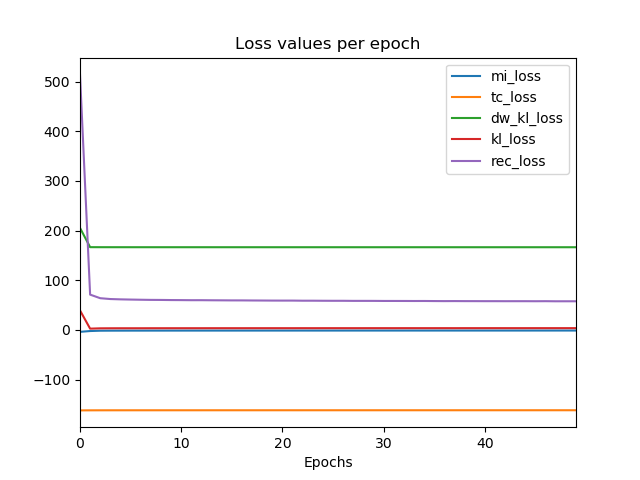

The file beside this chart, header and first rows:
epoch, dw_kl_loss, kl_loss, loss, mi_loss, rec_loss, tc_loss, val_dw_kl_loss, val_kl_loss, val_loss, val_mi_loss, val_rec_loss, val_tc_loss
0, 205.5, 39.34, -904.1, -3.819, 514.7, -162, 166.7, 1.917, -1376, -2.894, 78.34, -161.9
1, 166.7, 2.616, -1383, -2.197, 71.14, -161.9, 166.6, 3.067, -1388, -1.721, 65.5, -161.9
2, 166.7, 3.252, -1390, -1.553, 63.91, -161.9, 166.7, 3.427, -1391, -1.405, 62.04, -161.8
3, 166.6, 3.355, -1391, -1.462, 62.23, -161.8, 166.6, 3.317, -1392, -1.46, 61.44, -161.8
4, 166.6, 3.405, -1391, -1.417, 61.6, -161.8, 166.6, 3.235, -1392, -1.509, 61.53, -161.9
5, 166.6, 3.4, -1392, -1.391, 61.18, -161.8, 166.6, 3.489, -1392, -1.341, 60.49, -161.8
6, 166.6, 3.412, -1392, -1.38, 60.82, -161.8, 166.6, 3.577, -1392, -1.291, 59.8, -161.8
7, 166.6, 3.46, -1392, -1.351, 60.53, -161.8, 166.6, 3.345, -1393, -1.41, 60.57, -161.8
8, 166.6, 3.473, -1392, -1.346, 60.42, -161.8, 166.6, 3.577, -1393, -1.263, 59.62, -161.8
9, 166.6, 3.483, -1392, -1.327, 60.18, -161.8, 166.6, 3.556, -1392, -1.271, 59.95, -161.8
10, 166.6, 3.488, -1393, -1.325, 60.07, -161.8, 166.6, 3.508, -1393, -1.333, 59.52, -161.8
11, 166.6, 3.499, -1393, -1.307, 59.9, -161.8, 166.6, 3.663, -1393, -1.215, 59.41, -161.7
12, 166.6, 3.504, -1393, -1.307, 59.92, -161.8, 166.6, 3.384, -1393, -1.416, 60.27, -161.8
13, 166.6, 3.523, -1393, -1.304, 59.74, -161.8, 166.6, 3.463, -1393, -1.326, 59.63, -161.8
14, 166.6, 3.527, -1393, -1.295, 59.63, -161.8, 166.6, 3.538, -1393, -1.311, 59.07, -161.8
15, 166.6, 3.532, -1393, -1.299, 59.51, -161.8, 166.6, 3.367, -1393, -1.38, 59.77, -161.8
16, 166.6, 3.528, -1393, -1.288, 59.49, -161.8, 166.6, 3.501, -1393, -1.315, 59.17, -161.8
17, 166.6, 3.546, -1393, -1.283, 59.34, -161.8, 166.6, 3.281, -1393, -1.438, 60.19, -161.9
18, 166.6, 3.538, -1393, -1.276, 59.24, -161.8, 166.6, 3.827, -1393, -1.136, 58.08, -161.7
19, 166.6, 3.556, -1393, -1.274, 59.13, -161.8, 166.6, 3.629, -1394, -1.23, 58.48, -161.7
20, 166.6, 3.553, -1393, -1.272, 59.08, -161.8, 166.6, 3.303, -1392, -1.452, 60.84, -161.8
21, 166.6, 3.544, -1393, -1.269, 59.1, -161.8, 166.6, 3.599, -1393, -1.263, 58.73, -161.7
22, 166.6, 3.574, -1393, -1.255, 58.88, -161.8, 166.6, 3.755, -1394, -1.154, 57.92, -161.7
23, 166.6, 3.549, -1393, -1.267, 58.88, -161.8, 166.6, 3.558, -1394, -1.244, 58.5, -161.8
24, 166.6, 3.561, -1394, -1.267, 58.77, -161.8, 166.6, 3.326, -1394, -1.413, 59.45, -161.8
25, 166.6, 3.58, -1394, -1.256, 58.69, -161.8, 166.6, 3.589, -1394, -1.239, 58.55, -161.8
26, 166.6, 3.573, -1394, -1.252, 58.7, -161.8, 166.6, 3.665, -1394, -1.206, 58.05, -161.7
27, 166.6, 3.567, -1394, -1.247, 58.53, -161.8, 166.6, 3.51, -1394, -1.288, 58.47, -161.8
28, 166.6, 3.581, -1394, -1.25, 58.54, -161.8, 166.6, 3.695, -1394, -1.17, 57.89, -161.7
29, 166.6, 3.594, -1394, -1.25, 58.51, -161.8, 166.6, 3.476, -1394, -1.301, 58.55, -161.8
30, 166.6, 3.594, -1394, -1.242, 58.38, -161.8, 166.6, 3.561, -1394, -1.248, 58.41, -161.8
31, 166.6, 3.576, -1394, -1.25, 58.37, -161.8, 166.6, 3.546, -1394, -1.274, 58.23, -161.8
32, 166.6, 3.605, -1394, -1.239, 58.34, -161.8, 166.6, 3.562, -1394, -1.271, 58.22, -161.8
33, 166.6, 3.6, -1394, -1.23, 58.28, -161.7, 166.6, 3.622, -1394, -1.222, 57.99, -161.8
34, 166.6, 3.588, -1394, -1.245, 58.32, -161.7, 166.6, 3.68, -1394, -1.202, 57.6, -161.7
35, 166.6, 3.595, -1394, -1.234, 58.17, -161.7, 166.6, 3.546, -1394, -1.248, 58.11, -161.8
36, 166.6, 3.61, -1394, -1.219, 58.06, -161.7, 166.6, 3.516, -1394, -1.258, 58.07, -161.8
37, 166.6, 3.587, -1394, -1.241, 58.14, -161.7, 166.6, 3.508, -1394, -1.277, 58.23, -161.8
38, 166.6, 3.62, -1394, -1.223, 58.04, -161.7, 166.6, 3.465, -1394, -1.316, 58.29, -161.8
39, 166.6, 3.607, -1394, -1.228, 58.01, -161.7, 166.6, 3.368, -1394, -1.376, 58.73, -161.8
40, 166.6, 3.615, -1394, -1.219, 57.95, -161.7, 166.5, 3.243, -1394, -1.465, 59.45, -161.9
41, 166.6, 3.627, -1394, -1.222, 57.95, -161.7, 166.6, 3.52, -1394, -1.275, 58.18, -161.8
42, 166.6, 3.615, -1394, -1.22, 57.89, -161.7, 166.6, 3.498, -1394, -1.309, 58.51, -161.8
43, 166.6, 3.61, -1394, -1.222, 57.91, -161.7, 166.6, 3.523, -1394, -1.257, 57.9, -161.8
44, 166.6, 3.608, -1394, -1.232, 57.9, -161.7, 166.6, 3.503, -1394, -1.29, 58.22, -161.8
45, 166.6, 3.632, -1394, -1.219, 57.83, -161.7, 166.6, 3.754, -1394, -1.169, 57.5, -161.7
46, 166.6, 3.612, -1394, -1.221, 57.92, -161.7, 166.6, 3.615, -1394, -1.239, 57.75, -161.7
47, 166.6, 3.631, -1394, -1.213, 57.73, -161.7, 166.6, 3.401, -1394, -1.353, 58.53, -161.8
48, 166.6, 3.631, -1394, -1.209, 57.75, -161.7, 166.6, 3.54, -1394, -1.258, 58.02, -161.8
49, 166.6, 3.623, -1394, -1.221, 57.75, -161.7, 166.6, 3.531, -1394, -1.282, 57.96, -161.8
